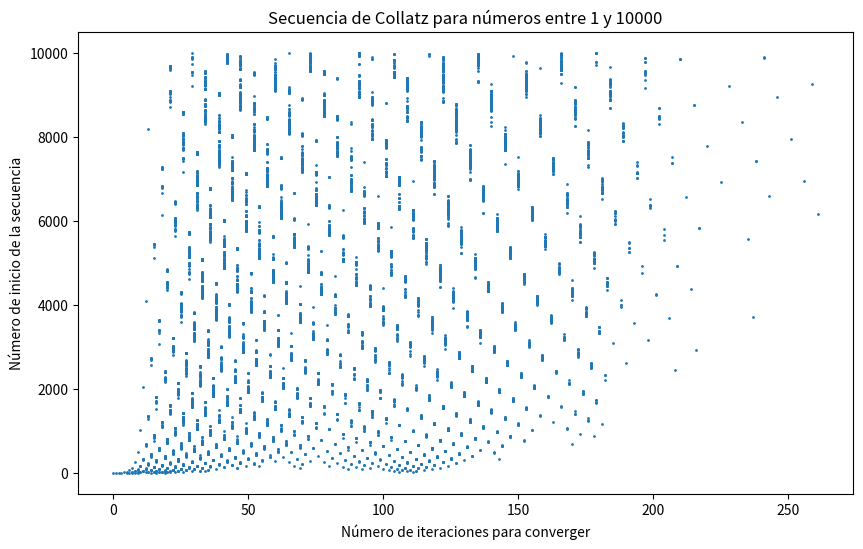

Reproduce this figure in Python.
import matplotlib.pyplot as plt

def collatz(n):
    """Calcula la secuencia de Collatz para un número dado y devuelve el número de iteraciones"""
    iteraciones = 0
    while n != 1:
        if n % 2 == 0:
            n = n / 2
        else:
            n = 3*n + 1
        iteraciones += 1
    return iteraciones

# Calcular la secuencia de Collatz para los números entre 1 y 10000
nums = list(range(1, 10001))
iteraciones = [collatz(n) for n in nums]

# Imprimir una respuesta
# for i in range(len(nums)):

#      print(f"El número {nums[i]} tardó {iteraciones[i]} iteraciones en converger a una secuencia repetitiva.")


# Crear el gráfico
plt.figure(figsize=(10, 6))
plt.scatter(iteraciones, nums, s=1)
plt.title('Secuencia de Collatz para números entre 1 y 10000')
plt.xlabel('Número de iteraciones para converger')
plt.ylabel('Número de inicio de la secuencia')
plt.show()
